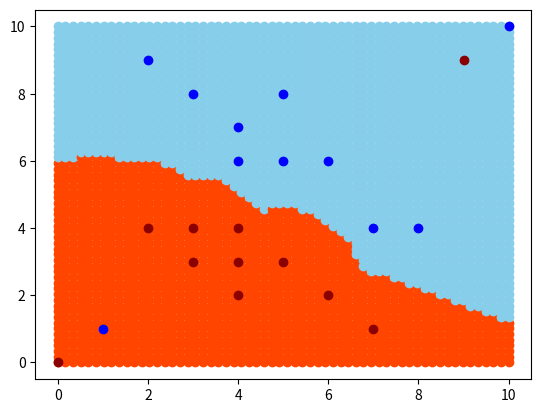

Generate this figure with matplotlib:
import numpy as np
Inf=999999999
import matplotlib.pyplot as plt

class sort_list(object):
    def __init__(self,k):
        self.list=[]
        self.maxarg=0
        self.k=k
        for i in range(k):
            self.list.append((-1,Inf))

    def sort(self):
        max=-1
        arg=-1
        for i in range(self.k):
            if max<self.list[i][1]: #0为index 1为value
                arg=i
                max=self.list[i][1]
        self.maxarg=arg

class KNN(object):
    def __init__(self,p,k,X_set,Y_set): #p对应选取的Lp距离
        self.p=p
        self.k=k
        self.X=X_set
        self.Y=Y_set
    def predict(self,vector):
        min_dis=sort_list(self.k)
        for i in range(self.X.shape[0]):
            dis=0
            for l in range(self.X.shape[1]):
                dis+=abs(self.X[i][l]-vector[l])**(self.p)
            dis=dis**(1/self.p)
            if dis<min_dis.list[min_dis.maxarg][1]:
                min_dis.list[min_dis.maxarg]=(i,dis)
                min_dis.sort()
        y=set(self.Y)
        count=dict()
        for value in y:
            count[value]=0
        for v in min_dis.list:
            count[self.Y[v[0]]]+=1
        print(count)
        print(min_dis.list)
        max=0
        maxy=-1
        for v in count.items():
            if max<v[1]:
                max=v[1]
                maxy=v[0]
        return  maxy

X_set=np.array([[9,9],[0,0],[2,4],[3,3],[3,4],[4,2],[4,4],[4,3],[5,3],[6,2],[7,1],[2,9],[3,8],[4,6],[4,7],[5,6],[5,8],[6,6],[7,4],[8,4],[10,10],[1,1]])  #0-1内
Y_set=np.array([1,1,1,1,1,1,1,1,1,1,1,2,2,2,2,2,2,2,2,2,2,2])
plt.savefig("./result.jpg")
X1_predict=np.linspace(0,10,60)
X2_predict=np.linspace(0,10,60)
nn=KNN(2,3,X_set,Y_set)
i=0
for x1 in X1_predict:
    for x2 in X2_predict:
        v=(x1,x2)
        y=nn.predict(v)
        i=i+1
        if y ==1:
            plt.plot(v[0],v[1],'o',color='orangered')
        else :
            plt.plot(v[0],v[1],'o',color='skyblue')
for i in range(X_set.shape[0]):
    if Y_set[i] == 1:
        plt.plot(X_set[i][0],X_set[i][1],'ro',color='darkred')
    else:
        plt.plot(X_set[i][0], X_set[i][1],'ro',color='blue')
plt.show()
